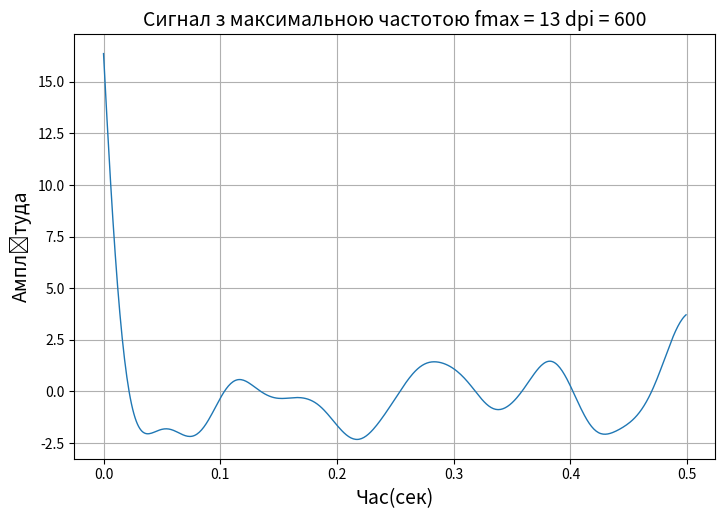

Write the Python code that produced this figure. (Note: this script raises an exception after producing the figure.)
import numpy
import numpy as np
import scipy
import matplotlib.pyplot as plt

'''
Лабораторна робота №2/3
студента групи 519ст
Водолажського Владислава
Варіант 6
'''


def build_graphic():
    n = 500
    fs = 1000
    fmax = 13
    f_fil = 20

    title1 = "Сигнал з максимальною частотою fmax = {0} dpi = 600".format(fmax)
    title2 = "Спектр з максимальною частотою fmax = {0} dpi = 600".format(fmax)
    x_label = "Час(сек)"
    y_label = "Амплітуда"

    # Розрахунок 1
    random = numpy.random.normal(0, 10, n)
    time_line_ox = numpy.arange(n) / fs
    w = fmax / (fs / 2)
    parameters_filter = scipy.signal.butter(3, w, 'low', output='sos')
    filtered_signal = scipy.signal.sosfiltfilt(parameters_filter, random)

    # График 1
    fig, ax = plt.subplots(figsize=(21 / 2.54, 14 / 2.54))
    ax.plot(time_line_ox, filtered_signal, linewidth=1)
    ax.set_xlabel(x_label, fontsize=14)
    ax.set_ylabel(y_label, fontsize=14)
    plt.title(title1, fontsize=14)
    ax.grid()
    fig.savefig('./figures/' + 'графік 1' + '.png', dpi=600)

    # Розрахунок 2
    spectrum = scipy.fft.fft(filtered_signal)
    spectrum = numpy.abs(scipy.fft.fftshift(spectrum))
    length_signal = n
    freq_countdown = scipy.fft.fftfreq(length_signal, 1 / length_signal)
    freq_countdown = scipy.fft.fftshift(freq_countdown)

    # График 2
    fig, ax = plt.subplots(figsize=(21 / 2.54, 14 / 2.54))
    ax.plot(freq_countdown, spectrum, linewidth=1)
    ax.set_xlabel(x_label, fontsize=14)
    ax.set_ylabel(y_label, fontsize=14)

    plt.title(title2, fontsize=14)
    ax.grid()
    fig.savefig('./figures/' + 'графік 2' + '.png', dpi=600)

    # Практична робота №3
    discrete_signals = []
    discrete_signal_after_filers = []

    w = f_fil / (fs / 2)
    parameters_fil = scipy.signal.butter(3, w, 'low', output='sos')
    filtered_signal2 = None

    for Dt in [2, 4, 8, 16]:
        discrete_signal = numpy.zeros(n)
        for i in range(0, round(n / Dt)):
            discrete_signal[i * Dt] = filtered_signal[i * Dt]
            filtered_signal2 = scipy.signal.sosfiltfilt(parameters_fil, discrete_signal)
            ...
        discrete_signals += [list(discrete_signal)]
        discrete_spectrums = scipy.fft.fft(discrete_signals)
        discrete_spectrums = numpy.abs(scipy.fft.fftshift(discrete_spectrums))
        discrete_signal_after_filers += [list(filtered_signal2)]
        ...

    x1 = [2, 4, 8, 16]
    x_lab = "Час (секунд)"
    y_lab = "Амплітуда сигналу"
    title_disc = "Сигнал з кроком дискретизації Dt = (2, 4, 8, 16)"

    draw2(time_line_ox, discrete_signals, x_lab, y_lab, title_disc, "графік 3")
    draw2(freq_countdown, discrete_spectrums, x_lab, "Амплітуда спектру", title_disc, "графік 4")
    draw2(time_line_ox, discrete_signal_after_filers, x_lab, y_lab, title_disc, "графік 5")

    dispersions = []
    signal_noise = []
    for i in range(len(x1)):
        e1 = discrete_signal_after_filers[i] - filtered_signal
        dispersion = numpy.var(e1)
        dispersions.append(dispersion)
        signal_noise.append(numpy.var(filtered_signal) / dispersion)
        ...

    draw1(x1, dispersions, "Крок дискретизації", "Дисперсія", "Залежність дисперсії від кроку дискретизації",
          "графік 6")
    draw1(x1, signal_noise, "Крок дискретизації", "ССШ", "Залежність відношення сигнал-шум від кроку дискретизації",
          "графік 7")
# Практична робота №4
    bits_list = []
    quantize_signals = []
    num = 0
    x2 = [4, 16, 64, 256]
    for m in x2:
        delta = (numpy.max(filtered_signal) - numpy.min(filtered_signal)) / (m - 1)
        quantize_signal = delta * np.round(filtered_signal / delta)
        quantize_signals.append(list(quantize_signal))
        quantize_levels = numpy.arange(numpy.min(quantize_signal), numpy.max(quantize_signal) + 1, delta)
        quantize_bit = numpy.arange(0, m)
        quantize_bit = [format(bits, '0' + str(int(numpy.log(m) / numpy.log(2))) + 'b') for bits in quantize_bit]
        quantize_table = numpy.c_[quantize_levels[:m], quantize_bit[:m]]
        fig, ax = plt.subplots(figsize=(14 / 2.54, m / 2.54))
        table = ax.table(cellText=quantize_table, colLabels=['Значення сигналу', 'Кодова послідовність'],
                         loc='center')
        table.set_fontsize(14)
        table.scale(1, 2)
        ax.axis('off')
        fig.savefig('./figures/' + 'Таблиця квантування для %d рівнів ' % m + '.png', dpi=600)
        bits = []
        for signal_value in quantize_signal:
            for index, value in enumerate(quantize_levels[:m]):
                if numpy.round(numpy.abs(signal_value - value), 0) == 0:
                    bits.append(quantize_bit[index])
                    break

        bits = [int(item) for item in list(''.join(bits))]
        bits_list.append(bits)
        fig, ax = plt.subplots(figsize=(21 / 2.54, 14 / 2.54))
        ax.step(numpy.arange(0, len(bits)), bits, linewidth=0.1)
        ax.set_xlabel("Біти", fontsize=14)
        ax.set_ylabel("Амплітуда сигналу", fontsize=14)
        plt.title(f'Кодова послідовність при кількості рівнів квантування {m}', fontsize=14)
        ax.grid()
        fig.savefig('./figures/' + 'графік %d ' % (8 + num) + '.png', dpi=600)
        num += 1
        ...
    dispersions = []
    signal_noise = []
    for i in range(len(x2)):
        e1 = quantize_signals[i] - filtered_signal
        dispersion = numpy.var(e1)
        dispersions.append(dispersion)
        signal_noise.append(numpy.var(filtered_signal) / dispersion)
        ...

    draw2(time_line_ox, quantize_signals, "Час(сек)", "Амплітуда сигналу",
          "Цифрові сигнали з рівнями квантування (4, 16, 64, 256)", "графік 12")
    draw1(x2, dispersions, "Кількість рівнів квантування", "Дисперсія",
          "Залежність дисперсії від кількості рівнів квантування", "графік 13")
    draw1(x2, signal_noise, "Кількість рівнів квантування", "ССШ",
          "Залежність відношення сигнал-шум від кількості рівнів квантування", "графік 14")
    ...


def draw2(x, y, x_lab: str, y_lab: str, title: str, file_name: str):
    s = 0
    fig, ax = plt.subplots(2, 2, figsize=(21 / 2.54, 14 / 2.54))
    for i in range(0, 2):
        for j in range(0, 2):
            ax[i][j].plot(x, y[s], linewidth=1)
            ax[i][j].grid()
            s += 1
            ...
        ...
    fig.supxlabel(x_lab, fontsize=14)
    fig.supylabel(y_lab, fontsize=14)
    fig.suptitle(title, fontsize=14)
    fig.savefig('./figures/' + file_name + '.png', dpi=600)


def draw1(x, y, x_lab: str, y_lab: str, title: str, file_name: str):
    fig, ax = plt.subplots(figsize=(21 / 2.54, 14 / 2.54))

    ax.plot(x, y, linewidth=2)
    ax.set_xlabel(x_lab, fontsize=14)
    ax.set_ylabel(y_lab, fontsize=14)

    plt.title(title, fontsize=14)
    ax.grid()
    fig.savefig('./figures/' + file_name + '.png', dpi=600)


build_graphic()
